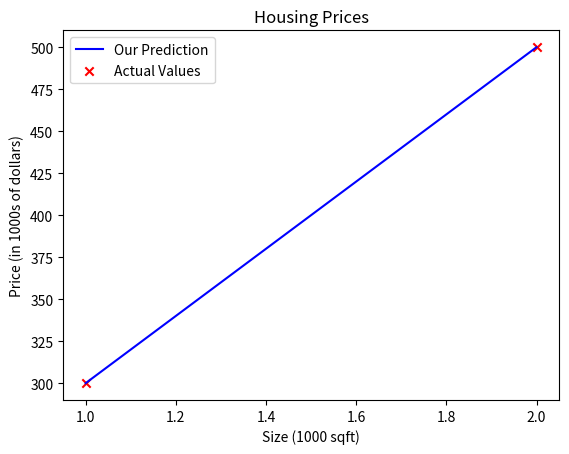

Write Python code to recreate this figure.
import numpy as np
import matplotlib.pyplot as plt

# Our input variables
x_train = np.array([1.0, 2.0]);

# Our targets
y_train = np.array([300.0, 500.0]);

W = 200;
B = 100;

def compute_model_output(x, w, b):
    m = x.shape[0];
    f_wb = np.zeros(m);

    for i in range(m):
        f_wb[i] = w * x[i] + b;

    return f_wb;

tmp_f_wb = compute_model_output(x_train, W, B);

# Plot our model prediction
plt.plot(x_train, tmp_f_wb, c='b', label='Our Prediction')

# Plot the data points
plt.scatter(x_train, y_train, marker='x', c='r',label='Actual Values')

# Set the title
plt.title("Housing Prices");

# Set the y-axis label
plt.ylabel('Price (in 1000s of dollars)');

# Set the x-axis label
plt.xlabel('Size (1000 sqft)');

plt.legend();
plt.show();